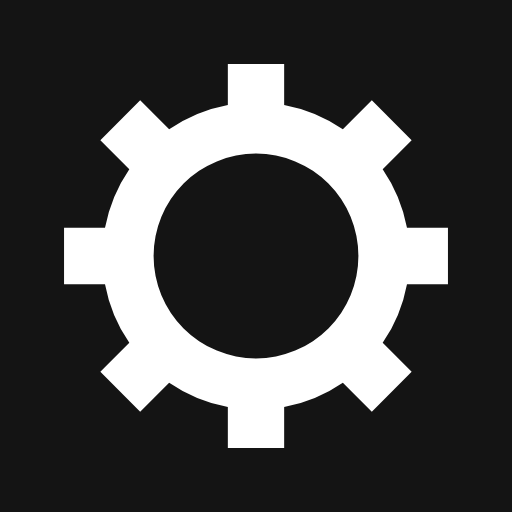
t = 0.00 s
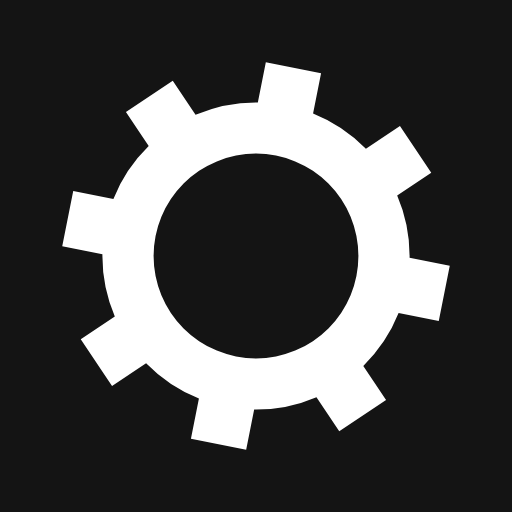
t = 0.05 s
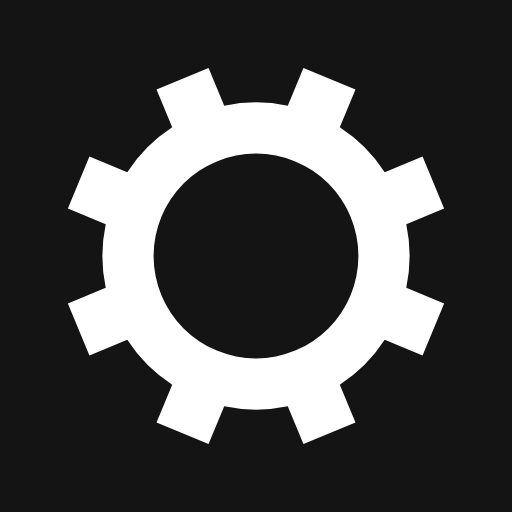
t = 0.10 s
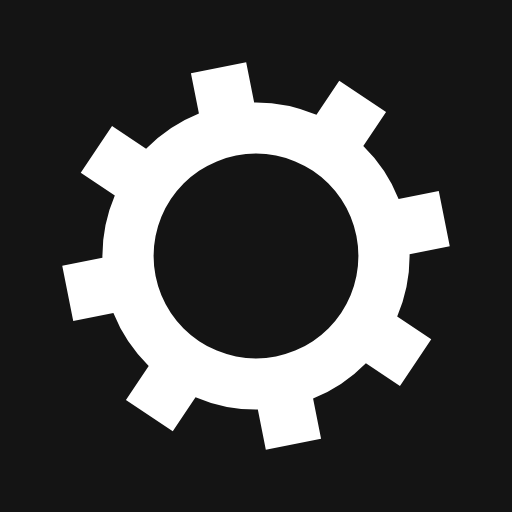
t = 0.15 s

The animated SVG that drew these frames (rendered in a browser with its animation timeline set to each time). Animation: 1 SMIL element (animateTransform=1); one cycle of 0.20 s, repeats indefinitely.

<?xml version="1.0" encoding="utf-8"?>
<svg xmlns="http://www.w3.org/2000/svg" xmlns:xlink="http://www.w3.org/1999/xlink" style="margin: auto; background: rgb(20, 20, 20); display: block; shape-rendering: auto;" width="200px" height="200px" viewBox="0 0 100 100" preserveAspectRatio="xMidYMid">
<g transform="translate(50 50)">
<g transform="rotate(40.1704)">
<animateTransform attributeName="transform" type="rotate" values="0;45" keyTimes="0;1" dur="0.2s" repeatCount="indefinite"></animateTransform><path d="M29.491524206117255 -5.5 L37.491524206117255 -5.5 L37.491524206117255 5.5 L29.491524206117255 5.5 A30 30 0 0 1 24.742744050198738 16.964569457146712 L24.742744050198738 16.964569457146712 L30.399598299691117 22.621423706639092 L22.621423706639096 30.399598299691114 L16.964569457146716 24.742744050198734 A30 30 0 0 1 5.5 29.491524206117255 L5.5 29.491524206117255 L5.5 37.491524206117255 L-5.499999999999997 37.491524206117255 L-5.499999999999997 29.491524206117255 A30 30 0 0 1 -16.964569457146705 24.742744050198738 L-16.964569457146705 24.742744050198738 L-22.621423706639085 30.399598299691117 L-30.399598299691117 22.621423706639092 L-24.742744050198738 16.964569457146712 A30 30 0 0 1 -29.491524206117255 5.500000000000009 L-29.491524206117255 5.500000000000009 L-37.491524206117255 5.50000000000001 L-37.491524206117255 -5.500000000000001 L-29.491524206117255 -5.500000000000002 A30 30 0 0 1 -24.742744050198738 -16.964569457146705 L-24.742744050198738 -16.964569457146705 L-30.399598299691117 -22.621423706639085 L-22.621423706639092 -30.399598299691117 L-16.964569457146712 -24.742744050198738 A30 30 0 0 1 -5.500000000000011 -29.491524206117255 L-5.500000000000011 -29.491524206117255 L-5.500000000000012 -37.491524206117255 L5.499999999999998 -37.491524206117255 L5.5 -29.491524206117255 A30 30 0 0 1 16.964569457146702 -24.74274405019874 L16.964569457146702 -24.74274405019874 L22.62142370663908 -30.39959829969112 L30.399598299691117 -22.6214237066391 L24.742744050198738 -16.964569457146716 A30 30 0 0 1 29.491524206117255 -5.500000000000013 M0 -20A20 20 0 1 0 0 20 A20 20 0 1 0 0 -20" fill="#ffffff"></path></g></g>
<!-- [ldio] generated by https://loading.io/ --></svg>